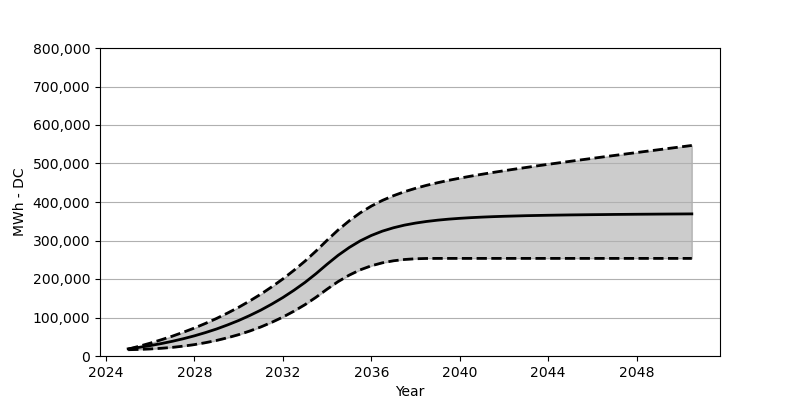

The file beside this chart, header and first rows:
Date, Low, Base, High
2025-01, 16319, 18566, 17937
2025-07, 17082, 22473, 25349
2026-01, 18298, 27071, 33421
2026-07, 20040, 32266, 42173
2027-01, 22422, 38215, 51575
2027-07, 25617, 44864, 61750
2028-01, 29617, 52410, 72749
2028-07, 34607, 60842, 84687
2029-01, 40452, 70203, 97603
2029-07, 47431, 80707, 111572
2030-01, 55482, 92274, 126612
2030-07, 64822, 105057, 142931
2031-01, 75419, 119190, 160569
2031-07, 87511, 134756, 179641
2032-01, 101129, 151889, 200217
2032-07, 116376, 170662, 222515
2033-01, 133457, 191238, 246586
2033-07, 152590, 213804, 272677
2034-01, 173744, 238462, 300810
2034-07, 193258, 261461, 327324
2035-01, 210062, 281821, 351168
2035-07, 223793, 299006, 371858
2036-01, 234339, 313077, 389434
2036-07, 242019, 324283, 404114
2037-01, 247318, 333076, 416361
2037-07, 250668, 339921, 426752
2038-01, 252575, 345261, 435587
2038-07, 253348, 349436, 443308
2039-01, 253524, 352807, 450112
2039-07, 253534, 355467, 456276
2040-01, 253534, 357591, 461905
2040-07, 253534, 359312, 467152
2041-01, 253534, 360735, 472049
2041-07, 253534, 361900, 476729
2042-01, 253534, 362889, 481172
2042-07, 253534, 363673, 485512
2043-01, 253534, 364477, 489708
2043-07, 253534, 365023, 493841
2044-01, 253534, 365570, 497872
2044-07, 253534, 366023, 501820
2045-01, 253534, 366456, 505728
2045-07, 253534, 366765, 509542
2046-01, 253534, 367106, 513377
2046-07, 253534, 367363, 517181
2047-01, 253534, 367693, 520954
2047-07, 253534, 367899, 524675
2048-01, 253534, 368157, 528417
2048-07, 253534, 368353, 532139
2049-01, 253534, 368569, 535850
2049-07, 253534, 368765, 539530
2050-01, 253534, 368930, 543200
2050-07, 253534, 369116, 546880
